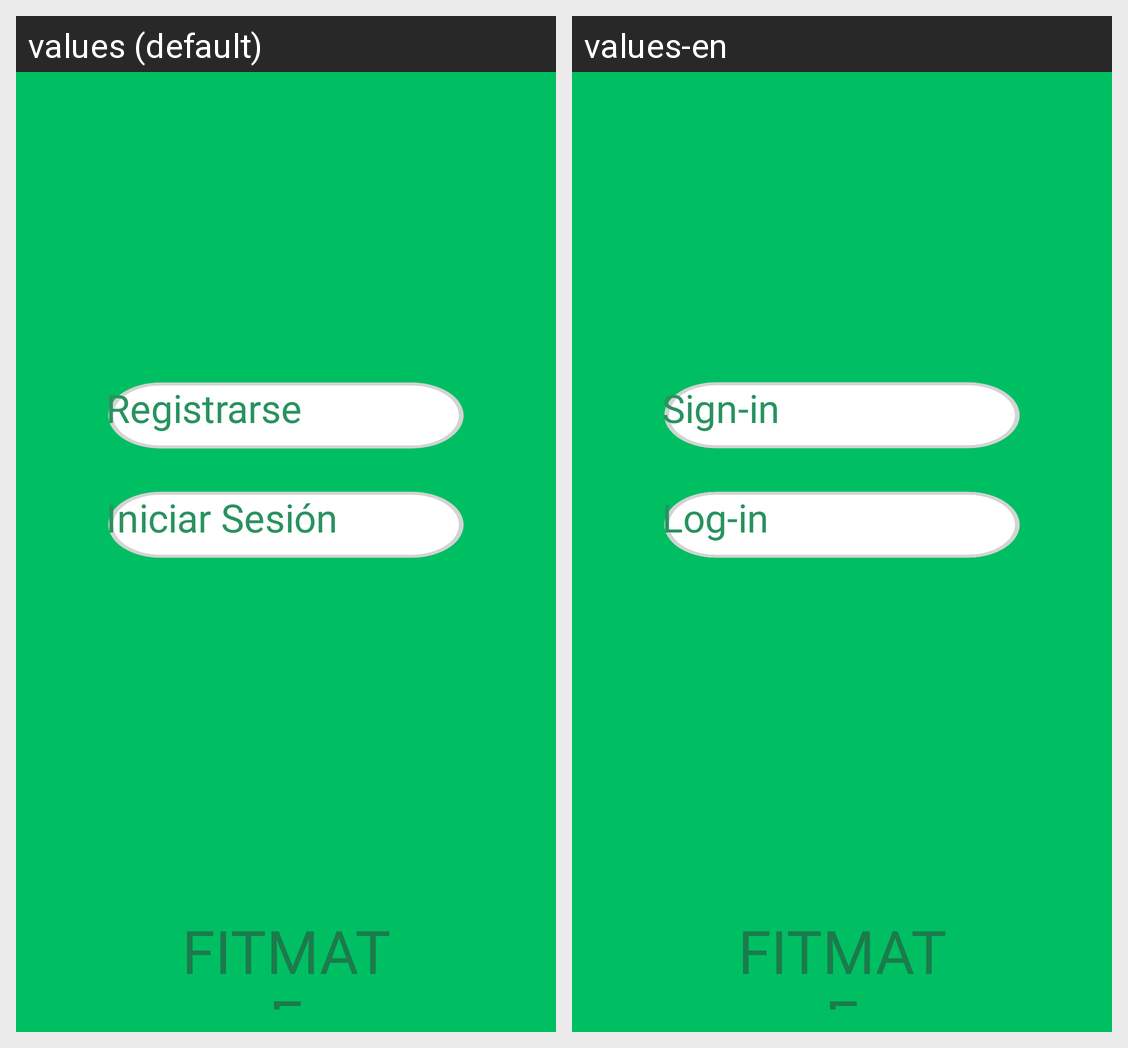

Here is an Android app screen in its default locale and in the app's own translations. Write out the translated-string differences for the strings that appear on this screen.
Android screen res/layout/activity_pre_login.xml rendered under 2 locales, left to right: values (default), values-en. Device: Nexus 5 (rendered at 1080×1920; each locale shown at half size, 540×960, under a caption strip naming it); theme Theme.FitMate.
Strings drawn on this screen, with the default value and each locale's value (text and hints the layout hard-codes, and strings that could not be matched under every locale, appear in the picture but are not listed):

registrarse
  values: Registrarse
  values-en: Sign-in

iniciarsesion
  values: Iniciar Sesión
  values-en: Log-in

fitmate
  values: FITMATE
  values-en: FITMATE
